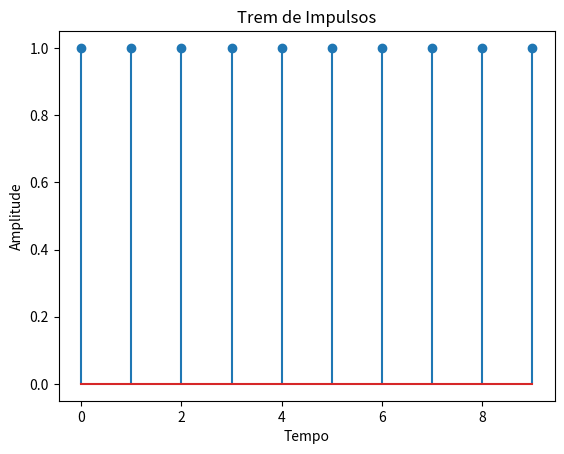

This figure's Python source:
import numpy as np
import matplotlib.pyplot as plt

def impulse_train(period, duration, total_duration):
    """
    Gera um trem de impulsos.

    Parameters:
    - period: Período do trem de impulsos.
    - duration: Duração de cada impulso.
    - total_duration: Duração total do sinal.

    Returns:
    - time: Eixo do tempo.
    - signal: Sinal do trem de impulsos.
    """
    time = np.arange(0, total_duration, duration)
    signal = np.zeros_like(time)

    for t in time:
        signal[int(t/duration)] = 1

    return time, signal

# Entrada do usuário para o período do trem de impulsos
period = 30
duration = 1
total_duration = 10

# Gera o trem de impulsos
time, signal = impulse_train(period, duration, total_duration)

# Plota o sinal
plt.stem(time, signal)
plt.title('Trem de Impulsos')
plt.xlabel('Tempo')
plt.ylabel('Amplitude')
plt.show()
